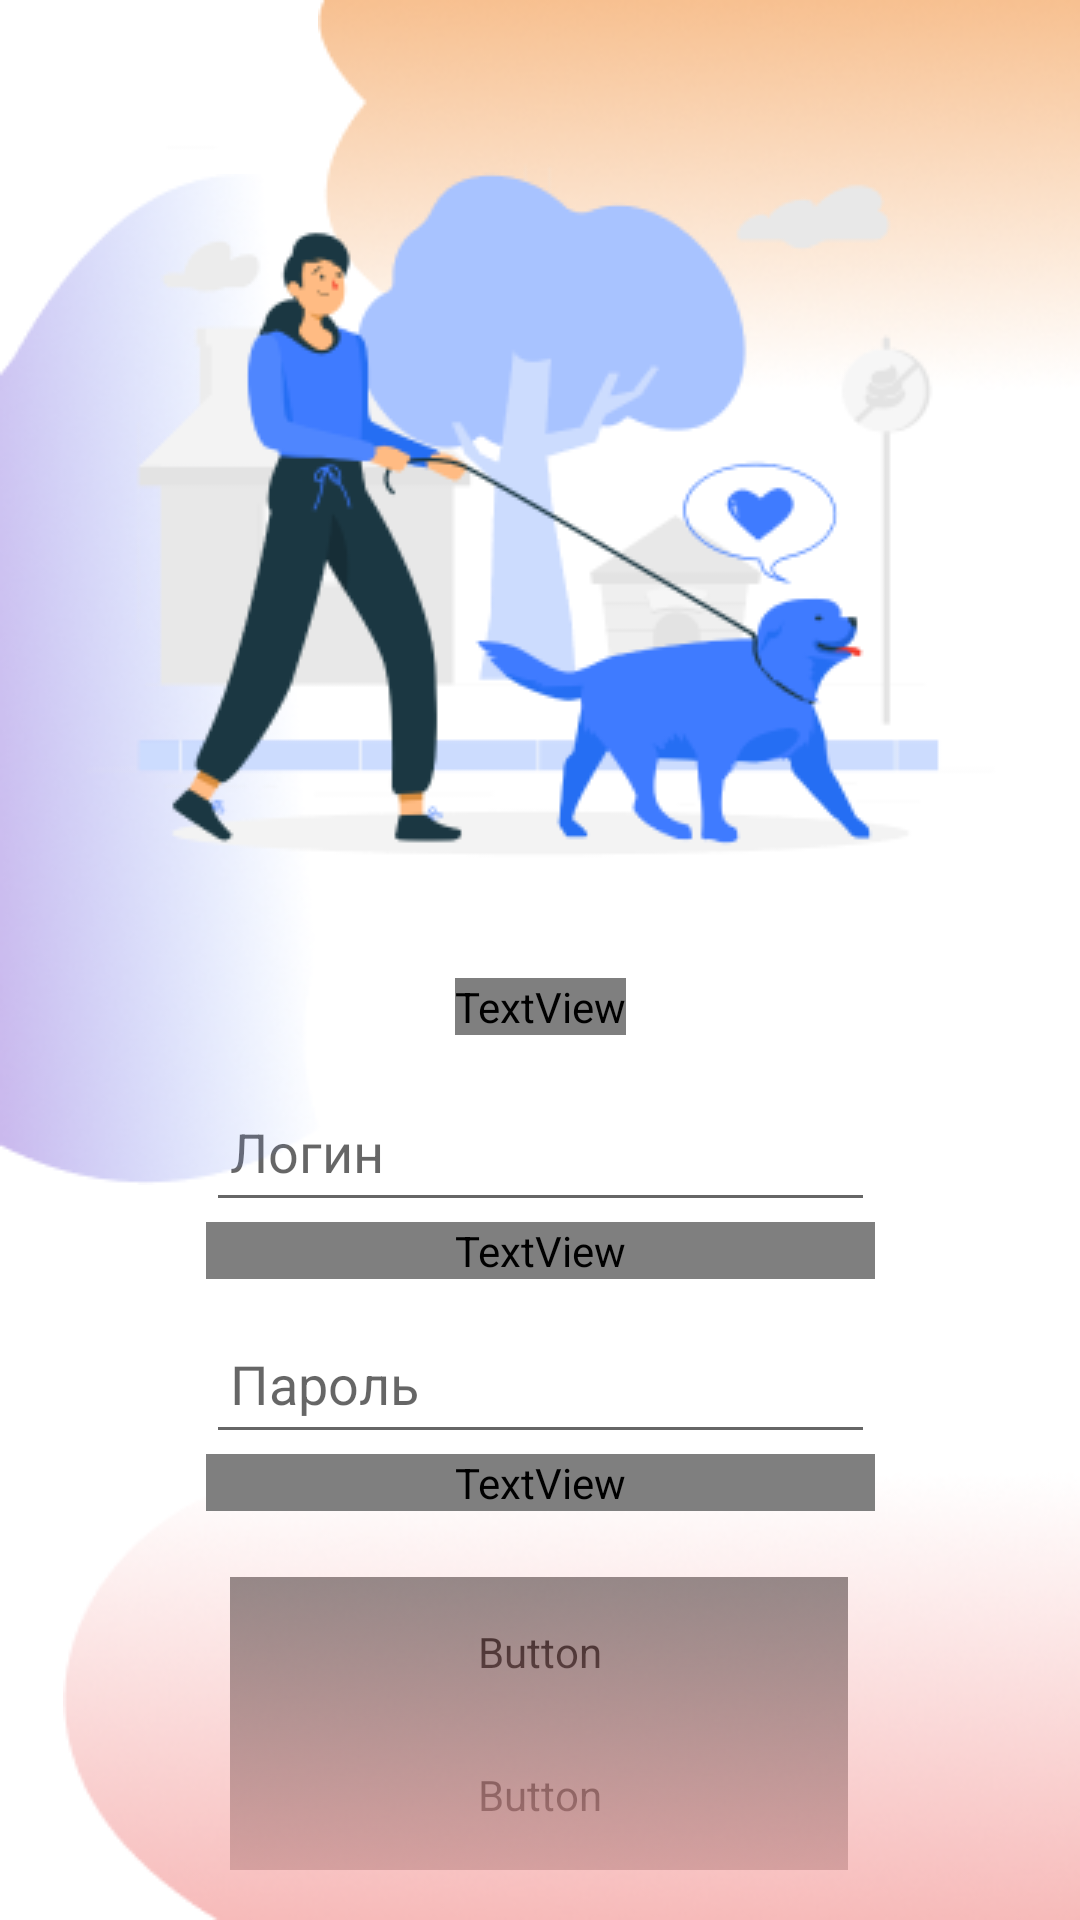

Produce the Android XML layout that renders to this screen, including the resource entries it uses.
<!-- AndroidManifest.xml: application theme Theme.HappyTails -->
<!-- res/layout/login.xml -->
<?xml version="1.0" encoding="utf-8"?>
<androidx.constraintlayout.widget.ConstraintLayout xmlns:android="http://schemas.android.com/apk/res/android"
    xmlns:app="http://schemas.android.com/apk/res-auto"
    android:layout_width="match_parent"
    android:layout_height="match_parent">

    <Button
        android:id="@+id/buttonToRegister"
        android:layout_width="206dp"
        android:layout_height="50dp"
        android:fontFamily="@font/noto_sans"
        android:text="Регистрация"
        android:textColor="@color/tailswhite"
        android:textColorLink="#AEC3FB"
        app:layout_constraintBottom_toBottomOf="parent"
        app:layout_constraintEnd_toEndOf="parent"
        app:layout_constraintHorizontal_bias="0.497"
        app:layout_constraintStart_toStartOf="parent"
        app:layout_constraintTop_toTopOf="parent"
        app:layout_constraintVertical_bias="0.891" />

    <Button
        android:id="@+id/buttonLogin"
        android:layout_width="206dp"
        android:layout_height="50dp"
        android:fontFamily="@font/noto_sans"
        android:text="Войти"
        android:textColor="@color/tailswhite"
        android:textColorLink="#AEC3FB"
        app:layout_constraintBottom_toBottomOf="parent"
        app:layout_constraintEnd_toEndOf="parent"
        app:layout_constraintHorizontal_bias="0.497"
        app:layout_constraintStart_toStartOf="parent"
        app:layout_constraintTop_toTopOf="parent"
        app:layout_constraintVertical_bias="0.972" />

    <EditText
        android:id="@+id/editTextLogin"
        style="@style/register_text_input"
        android:layout_width="223dp"
        android:layout_height="50dp"
        android:ems="10"
        android:hint="Логин"
        android:inputType="text"
        android:paddingLeft="8dp"
        android:paddingRight="8dp"
        app:layout_constraintBottom_toBottomOf="parent"
        app:layout_constraintEnd_toEndOf="parent"
        app:layout_constraintStart_toStartOf="parent"
        app:layout_constraintTop_toBottomOf="@+id/textView4"
        app:layout_constraintVertical_bias="0.05" />

    <EditText
        android:id="@+id/editTextPassword"
        style="@style/register_text_input"
        android:layout_width="223dp"
        android:layout_height="50dp"
        android:ems="10"
        android:hint="Пароль"
        android:inputType="textPassword"
        android:paddingLeft="8dp"
        android:paddingRight="8dp"
        app:layout_constraintBottom_toBottomOf="parent"
        app:layout_constraintEnd_toEndOf="parent"
        app:layout_constraintStart_toStartOf="parent"
        app:layout_constraintTop_toBottomOf="@+id/editTextLogin"
        app:layout_constraintVertical_bias="0.15" />

    <ImageView
        android:id="@+id/imageView5"
        android:layout_width="wrap_content"
        android:layout_height="wrap_content"
        app:layout_constraintBottom_toBottomOf="parent"
        app:layout_constraintEnd_toEndOf="parent"
        app:srcCompat="@drawable/login_cloud1" />

    <ImageView
        android:id="@+id/imageView7"
        android:layout_width="wrap_content"
        android:layout_height="wrap_content"
        app:layout_constraintBottom_toTopOf="@+id/imageView5"
        app:layout_constraintStart_toStartOf="parent"
        app:srcCompat="@drawable/login_cloud2" />

    <ImageView
        android:id="@+id/imageView8"
        android:layout_width="wrap_content"
        android:layout_height="wrap_content"
        app:layout_constraintEnd_toEndOf="parent"
        app:layout_constraintTop_toTopOf="parent"
        app:srcCompat="@drawable/login_cloud3" />

    <ImageView
        android:id="@+id/imageView9"
        android:layout_width="wrap_content"
        android:layout_height="wrap_content"
        app:layout_constraintBottom_toBottomOf="parent"
        app:layout_constraintEnd_toEndOf="parent"
        app:layout_constraintStart_toStartOf="parent"
        app:layout_constraintTop_toTopOf="parent"
        app:layout_constraintVertical_bias="0.056"
        app:srcCompat="@drawable/login_dog_walking" />

    <TextView
        android:id="@+id/textView4"
        android:layout_width="wrap_content"
        android:layout_height="wrap_content"
        android:fontFamily="@font/noto_sans"
        android:text="Добро пожаловать в\nHappyTails!"
        android:textAlignment="center"
        android:textColor="@color/tailsgray"
        android:textSize="25sp"
        app:layout_constraintBottom_toBottomOf="parent"
        app:layout_constraintEnd_toEndOf="parent"
        app:layout_constraintStart_toStartOf="parent"
        app:layout_constraintTop_toTopOf="parent"
        app:layout_constraintVertical_bias="0.525" />

    <TextView
        android:id="@+id/textView_password"
        android:layout_width="223dp"
        android:layout_height="wrap_content"
        android:textColor="@color/purple_500"
        android:fontFamily="@font/noto_sans"
        app:layout_constraintEnd_toEndOf="parent"
        app:layout_constraintHorizontal_bias="0"
        app:layout_constraintStart_toStartOf="@+id/editTextPassword"
        app:layout_constraintTop_toBottomOf="@+id/editTextPassword" />

    <TextView
        android:id="@+id/textView_login"
        android:layout_width="223dp"
        android:layout_height="wrap_content"
        android:textColor="@color/purple_500"
        android:fontFamily="@font/noto_sans"
        app:layout_constraintEnd_toEndOf="parent"
        app:layout_constraintHorizontal_bias="0"
        app:layout_constraintStart_toStartOf="@+id/editTextLogin"
        app:layout_constraintTop_toBottomOf="@+id/editTextLogin" />
</androidx.constraintlayout.widget.ConstraintLayout>
<!-- resources referenced by this layout -->
<resources>
  <color name="purple_500">#FF6200EE</color>
  <color name="tailsgray">#212528</color>
  <color name="tailswhite">#EBEBEB</color>
  <!-- drawable login_cloud1: png bitmap (drawable, 38956 bytes) -->
  <!-- drawable login_cloud2: png bitmap (drawable, 50328 bytes) -->
  <!-- drawable login_cloud3: png bitmap (drawable, 32669 bytes) -->
  <!-- drawable login_dog_walking: png bitmap (drawable, 27913 bytes) -->
  <style name="Theme.HappyTails" parent="Theme.MaterialComponents.DayNight.DarkActionBar">
          
          <item name="colorPrimary">@color/purple_500</item>
          <item name="colorPrimaryVariant">@color/purple_700</item>
          <item name="colorOnPrimary">@color/white</item>
          
          <item name="colorSecondary">@color/teal_200</item>
          <item name="colorSecondaryVariant">@color/teal_700</item>
          <item name="colorOnSecondary">@color/black</item>
          
          <item name="android:statusBarColor">?attr/colorPrimaryVariant</item>
          
      </style>
  <color name="purple_700">#FF3700B3</color>
  <color name="white">#FFFFFFFF</color>
  <color name="teal_200">#FF03DAC5</color>
  <color name="teal_700">#FF018786</color>
  <color name="black">#FF000000</color>
</resources>
